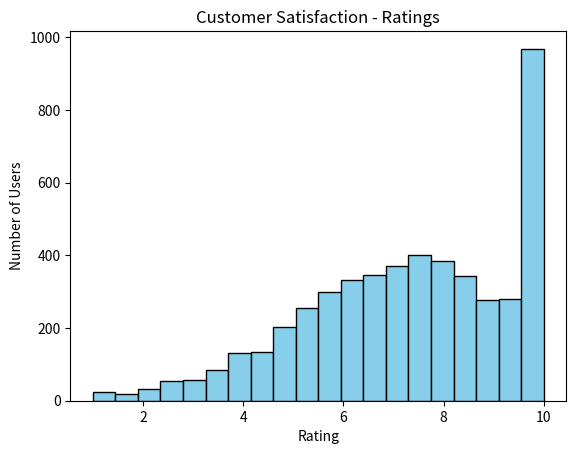
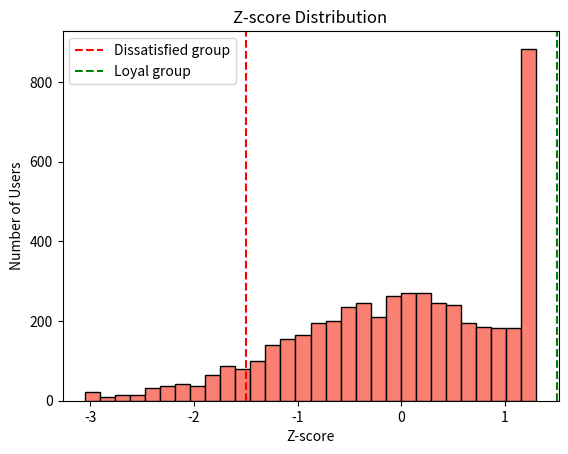

Here is the Python script that generated these plots, in order:
import numpy as np
import matplotlib.pyplot as plt

# Create 5000 fake customer ratings using a normal distribution. 
# Average(mean) is 7.5 with spread (standard deviation) is 2.4.
ratings = np.random.normal(loc=7.5, scale=2.4, size=5000)

# Make sure all ratings are between 1 and 10
ratings = np.clip(ratings, 1, 10)
# print(ratings[:10])

# Calculate basic statistics
mean = np.mean(ratings) # The average rating
std = np.std(ratings) # How different the ratings are
cv = (std / mean) * 100 # Variation compared to the average (in percent)

# Show results in terminal
print("Mean:", round(mean, 2))
print("Standard deviation:", round(std, 2))
print("CV:", round(cv, 1), "%")

# Draw chart of ratings
plt.hist(ratings, bins=20, color='skyblue', edgecolor='black')
plt.title("Customer Satisfaction - Ratings")
plt.xlabel("Rating")
plt.ylabel("Number of Users")
plt.savefig("rating_histogram.png")
plt.close()

# Calculate z-scores (how far from mean)
z_scores = (ratings - mean) / std

# Draw a chart of z-scores
plt.hist(z_scores, bins=30, color='salmon', edgecolor='black')
plt.title("Z-score Distribution")
plt.xlabel("Z-score")
plt.ylabel("Number of Users")
plt.axvline(-1.5, color='red', linestyle='--', label='Dissatisfied group')
plt.axvline(1.5, color='green', linestyle='--', label='Loyal group')
plt.legend()
plt.savefig("zscore_histogram.png")
plt.close()
